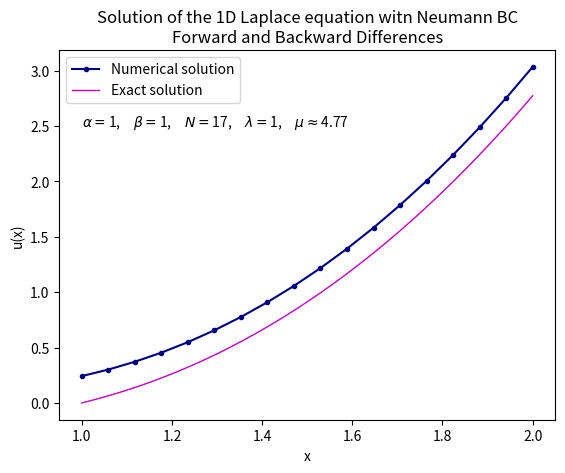

The script that saved this image:
import numpy as np
import matplotlib.pyplot as plt


def FiniteDifferenceMethodNeumann(a, b, alpha, beta, f, N, Lambda, Mu):
    # Case when beta is NOT zero
    if beta == 0:
        print("Beta should NOT be zero")
        exit(1)
        
    N = N - 1
    global counter
    counter = -1
    while True:
        N = N + 1
        counter += 1
        
        # Step size based on N subdivisions
        h = (b - a) / N  # step size
        
        # Creating the coefficient matrix A
        mainDiagonal = (2 * alpha / h**2 + beta) * np.ones(N - 1)
        offDiagonal = (-alpha / h**2) * np.ones(N - 2)
        
        # Creating the tridiagonal matrix A
        A = np.diag(mainDiagonal) + np.diag(offDiagonal, -1) + np.diag(offDiagonal, 1)
        A[0, 0] = alpha / h**2 + beta
        A[-1, -1] = alpha / h**2 + beta
        
        # Checking if matrix A is not singular
        if np.linalg.det(A) != 0:
            break

    x = np.linspace(a, b, N + 1)  # grid points including boundaries
    
    # Setting up the right-hand side vector f at the interior points
    fh = np.array([f(xi) for xi in x[1:-1]])
    fh[0] = fh[0] - alpha*Lambda/h
    fh[-1] = fh[-1] + alpha*Mu/h

    # Solving the system A uh = fh using NumPy
    uh = np.linalg.solve(A, fh)

    # Adding boundary conditions u(a) = chi and u(b) = eta
    u = np.zeros(N + 1)
    u[1:-1] = uh 
    u[0] = u[1] - Lambda*h  # from Neumann BC at x = a
    u[-1] = u[-2] + Mu*h  # from Neumann BC at x = b

    return x, u


# Example 1
a = 1  # left boundary
b = 2  # right boundary
alpha = 1 # coefficient for u''(x)
beta = 1 # coefficient for u(x)
N = 17  # number of subdivisions (intervals)
Lambda = 1  # Neumann BC at x = a (u'(a) = Lambda)
Mu = 4*np.log(2) + 2 # Neumann BC at x = b (u'(b) = Mu)


# Defining function f(x)
def f(x):
    return -2*np.log(x) - 3 + x**2*np.log(x)

# Exact solution
x_exact = np.linspace(a, b, 200)
u_exact = x_exact**2*np.log(x_exact)

# Solving the equation
x, u = FiniteDifferenceMethodNeumann(a, b, alpha, beta, f, N, Lambda, Mu)

# Plotting the solution
plt.plot(x, u, label='Numerical solution', marker = 'o', ms = 3, c = 'navy')
plt.plot(x_exact, u_exact, label='Exact solution', linewidth = 1, c = 'm')
text = r"$\alpha = $" + f"{round(alpha,2)}," + r"$\quad \beta = $" + f"{round(beta,2)}," + r"$\quad N = $" + f"{N + counter},"   + r"$\quad \lambda = $" + f"{round(Lambda,2)}," + r"$\quad \mu \approx $" + f"{round(Mu,2)}"  
plt.text(1.0, 2.5, text)
plt.xlabel('x')
plt.ylabel('u(x)')
plt.title('Solution of the 1D Laplace equation witn Neumann BC\nForward and Backward Differences')
plt.legend()
plt.show()